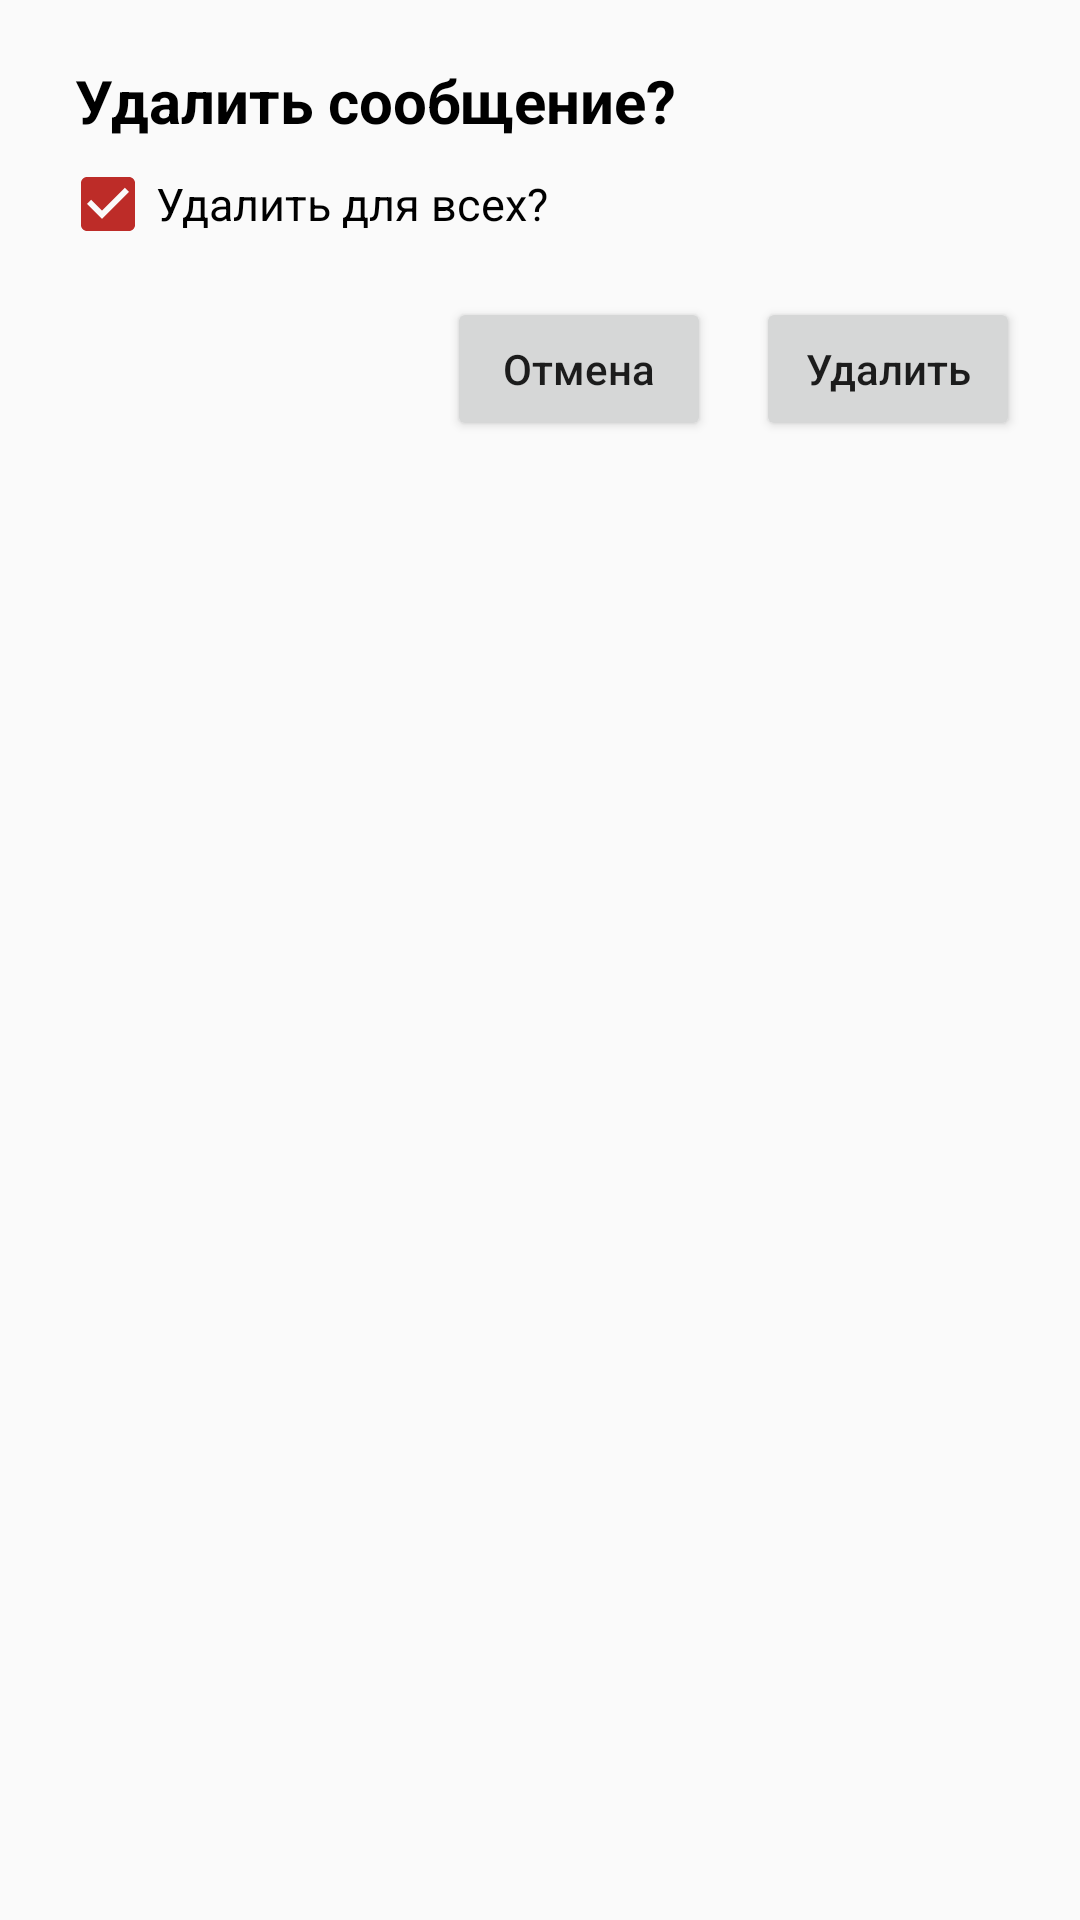

Reconstruct the res/layout file that produces this screen, plus the resources it refers to.
<!-- AndroidManifest.xml: application theme AppTheme -->
<!-- res/layout/dialog_layout.xml -->
<?xml version="1.0" encoding="utf-8"?>
<LinearLayout
    xmlns:android="http://schemas.android.com/apk/res/android" android:layout_width="match_parent"
    android:layout_height="match_parent"
    android:orientation="vertical"
    android:padding="20dp">
    <TextView
        android:layout_width="match_parent"
        android:layout_height="wrap_content"
        android:text="@string/dialog_delete_hint"
        android:textColor="@android:color/black"
        android:textStyle="bold"
        android:textSize="20sp"
        android:layout_marginBottom="5dp"
        android:layout_marginStart="5dp"/>

    <CheckBox
        android:id="@+id/dialog_delete_check"
        android:layout_width="match_parent"
        android:layout_height="wrap_content"
        android:text="@string/dialog_delete_check"
        android:checked="true"
        android:textSize="15sp"/>

    <RelativeLayout
        android:layout_width="match_parent"
        android:layout_height="wrap_content"
        android:layout_marginTop="15dp">

        <Button
            android:id="@+id/dialog_delete_accept"
            android:layout_width="wrap_content"
            android:layout_height="wrap_content"
            android:layout_alignParentEnd="true"
            android:text="@string/dialog_delete_hint_delete"
            android:textAllCaps="false"/>

        <Button
            android:id="@+id/dialog_delete_cancel"
            android:layout_toStartOf="@id/dialog_delete_accept"
            android:layout_marginEnd="15dp"
            android:layout_width="wrap_content"
            android:layout_height="wrap_content"
            android:text="@string/dialog_delete_hint_cancel"
            android:textAllCaps="false"
            />

    </RelativeLayout>

</LinearLayout>
<!-- resources referenced by this layout -->
<resources>
  <string name="dialog_delete_check">Удалить для всех?</string>
  <string name="dialog_delete_hint">Удалить сообщение?</string>
  <string name="dialog_delete_hint_cancel">Отмена</string>
  <string name="dialog_delete_hint_delete">Удалить</string>
  <style name="AppTheme" parent="Theme.AppCompat.Light.NoActionBar">
          
          <item name="colorPrimary">@color/colorPrimary</item>
          <item name="colorPrimaryDark">@color/colorPrimaryDark</item>
          <item name="colorAccent">@color/colorAccent</item>
          <item name="colorControlHighlight">@color/colorRipple</item>
      </style>
  <color name="colorPrimary">#287288</color>
  <color name="colorPrimaryDark">#2C5B6D</color>
  <color name="colorAccent">#BD2C28</color>
  <color name="colorRipple">#443C86A3</color>
</resources>
